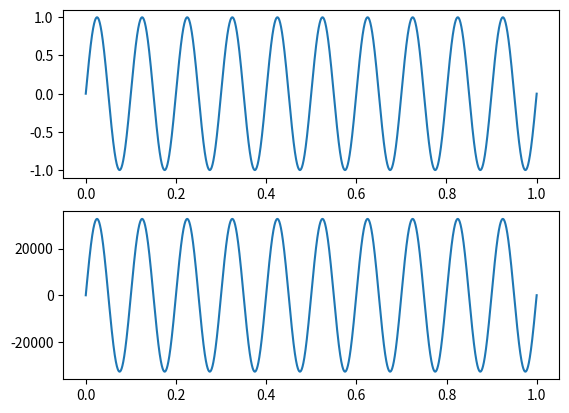

Write Python code to recreate this figure.
import numpy as np
import matplotlib.pyplot as plt
from abc import ABC, abstractmethod




class InputSource(ABC):
    @abstractmethod
    def get_sample_rate(self) -> int:
        """返回输入信号的采样率（Hz）"""
        pass

    @abstractmethod
    def read_signal(self) -> np.ndarray:
        """返回信号数据数组"""
        pass


class GeneratedSignalInput(InputSource):
    def __init__(self, sample_rate=8000, duration=1, freq=10):
        self.sample_rate = sample_rate
        self.t = np.linspace(0, duration, int(sample_rate * duration))
        self.signal = np.sin(2 * np.pi * freq * self.t)

    def get_sample_rate(self) -> int:
        return self.sample_rate

    def read_signal(self) -> np.ndarray:
        return self.signal

class ADC:
    def __init__(self, sample_rate=8000, bits=16):
        self.sample_rate = sample_rate
        self.bits = bits
        self.max_val = 2 ** (bits - 1) - 1

    def convert(self, signal_input: InputSource):
        sample_rate = signal_input.get_sample_rate()
        signal_data = signal_input.read_signal()
        duration = len(signal_data) / sample_rate
        t = np.linspace(0, duration, int(self.sample_rate * duration), endpoint=False)
        if sample_rate!=self.sample_rate:
            signal_data=self.resample_signal(signal_data,sample_rate)
        quantized = np.int16(signal_data * self.max_val)
        return t,quantized

    def resample_signal(self, signal, src_rate):
        """重采样到目标采样率"""
        from scipy.signal import resample_poly, firwin, filtfilt
        gcd = np.gcd(src_rate, self.sample_rate)
        up = self.sample_rate // gcd
        down = src_rate // gcd
        resampled = resample_poly(signal, up, down)
        cutoff = min(src_rate // 2, self.sample_rate // 2)
        taps = firwin(101, cutoff, fs=self.sample_rate)
        return filtfilt(taps, 1.0, resampled)


if __name__ == "__main__":
    ADConverter = ADC(sample_rate=16000)
    signal=GeneratedSignalInput()
    td,sig = ADConverter.convert(signal)

    plt.subplot(211)
    plt.plot(signal.t, signal.signal)
    plt.subplot(212)
    plt.plot(td, sig)
    plt.show()
